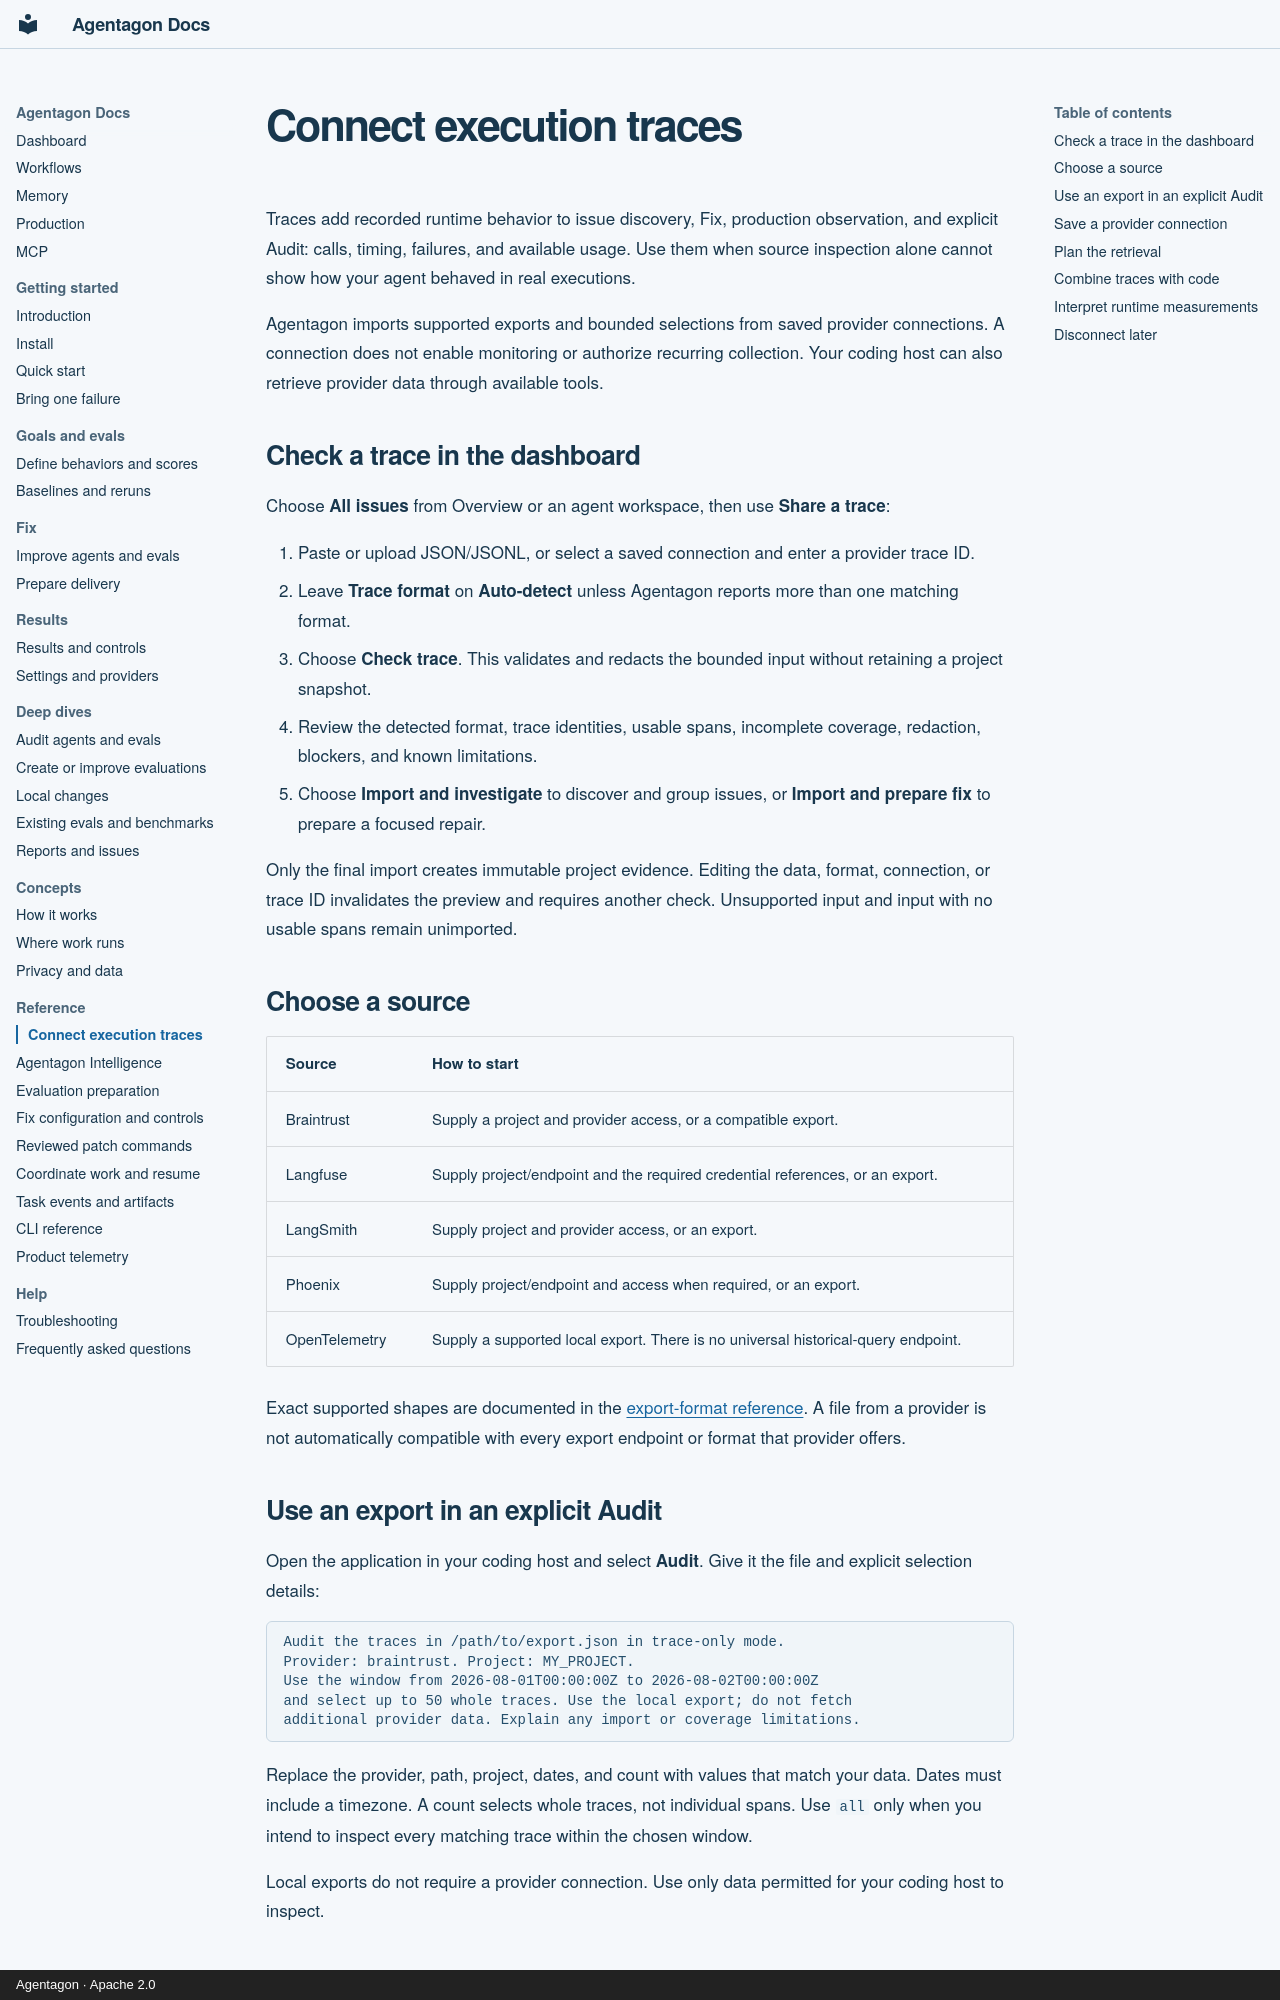

repository: agentagon/agentagon · page: traces/index.html · generator: mkdocs · copyright: Agentagon · Apache 2.0

# Connect execution traces

Traces add recorded runtime behavior to issue discovery, Fix, production observation, and explicit Audit: calls, timing, failures, and available usage. Use them when source inspection alone cannot show how your agent behaved in real executions.

Agentagon imports supported exports and bounded selections from saved provider connections. A connection does not enable monitoring or authorize recurring collection. Your coding host can also retrieve provider data through available tools.

## Check a trace in the dashboard

Choose **All issues** from Overview or an agent workspace, then use **Share a trace**:

1. Paste or upload JSON/JSONL, or select a saved connection and enter a provider trace ID.
2. Leave **Trace format** on **Auto-detect** unless Agentagon reports more than one matching format.
3. Choose **Check trace**. This validates and redacts the bounded input without retaining a project snapshot.
4. Review the detected format, trace identities, usable spans, incomplete coverage, redaction, blockers, and known limitations.
5. Choose **Import and investigate** to discover and group issues, or **Import and prepare fix** to prepare a focused repair.

Only the final import creates immutable project evidence. Editing the data, format, connection, or trace ID invalidates the preview and requires another check. Unsupported input and input with no usable spans remain unimported.

## Choose a source

| Source | How to start |
|---|---|
| Braintrust | Supply a project and provider access, or a compatible export. |
| Langfuse | Supply project/endpoint and the required credential references, or an export. |
| LangSmith | Supply project and provider access, or an export. |
| Phoenix | Supply project/endpoint and access when required, or an export. |
| OpenTelemetry | Supply a supported local export. There is no universal historical-query endpoint. |

Exact supported shapes are documented in the [export-format reference](../src/agentagon/workflows/audit/references/formats.md). A file from a provider is not automatically compatible with every export endpoint or format that provider offers.

## Use an export in an explicit Audit

Open the application in your coding host and select **Audit**. Give it the file and explicit selection details:

```text
Audit the traces in /path/to/export.json in trace-only mode.
Provider: braintrust. Project: MY_PROJECT.
Use the window from 2026-08-01T00:00:00Z to 2026-08-02T00:00:00Z
and select up to 50 whole traces. Use the local export; do not fetch
additional provider data. Explain any import or coverage limitations.
```

Replace the provider, path, project, dates, and count with values that match your data. Dates must include a timezone. A count selects whole traces, not individual spans. Use `all` only when you intend to inspect every matching trace within the chosen window.

Local exports do not require a provider connection. Use only data permitted for your coding host to inspect.
